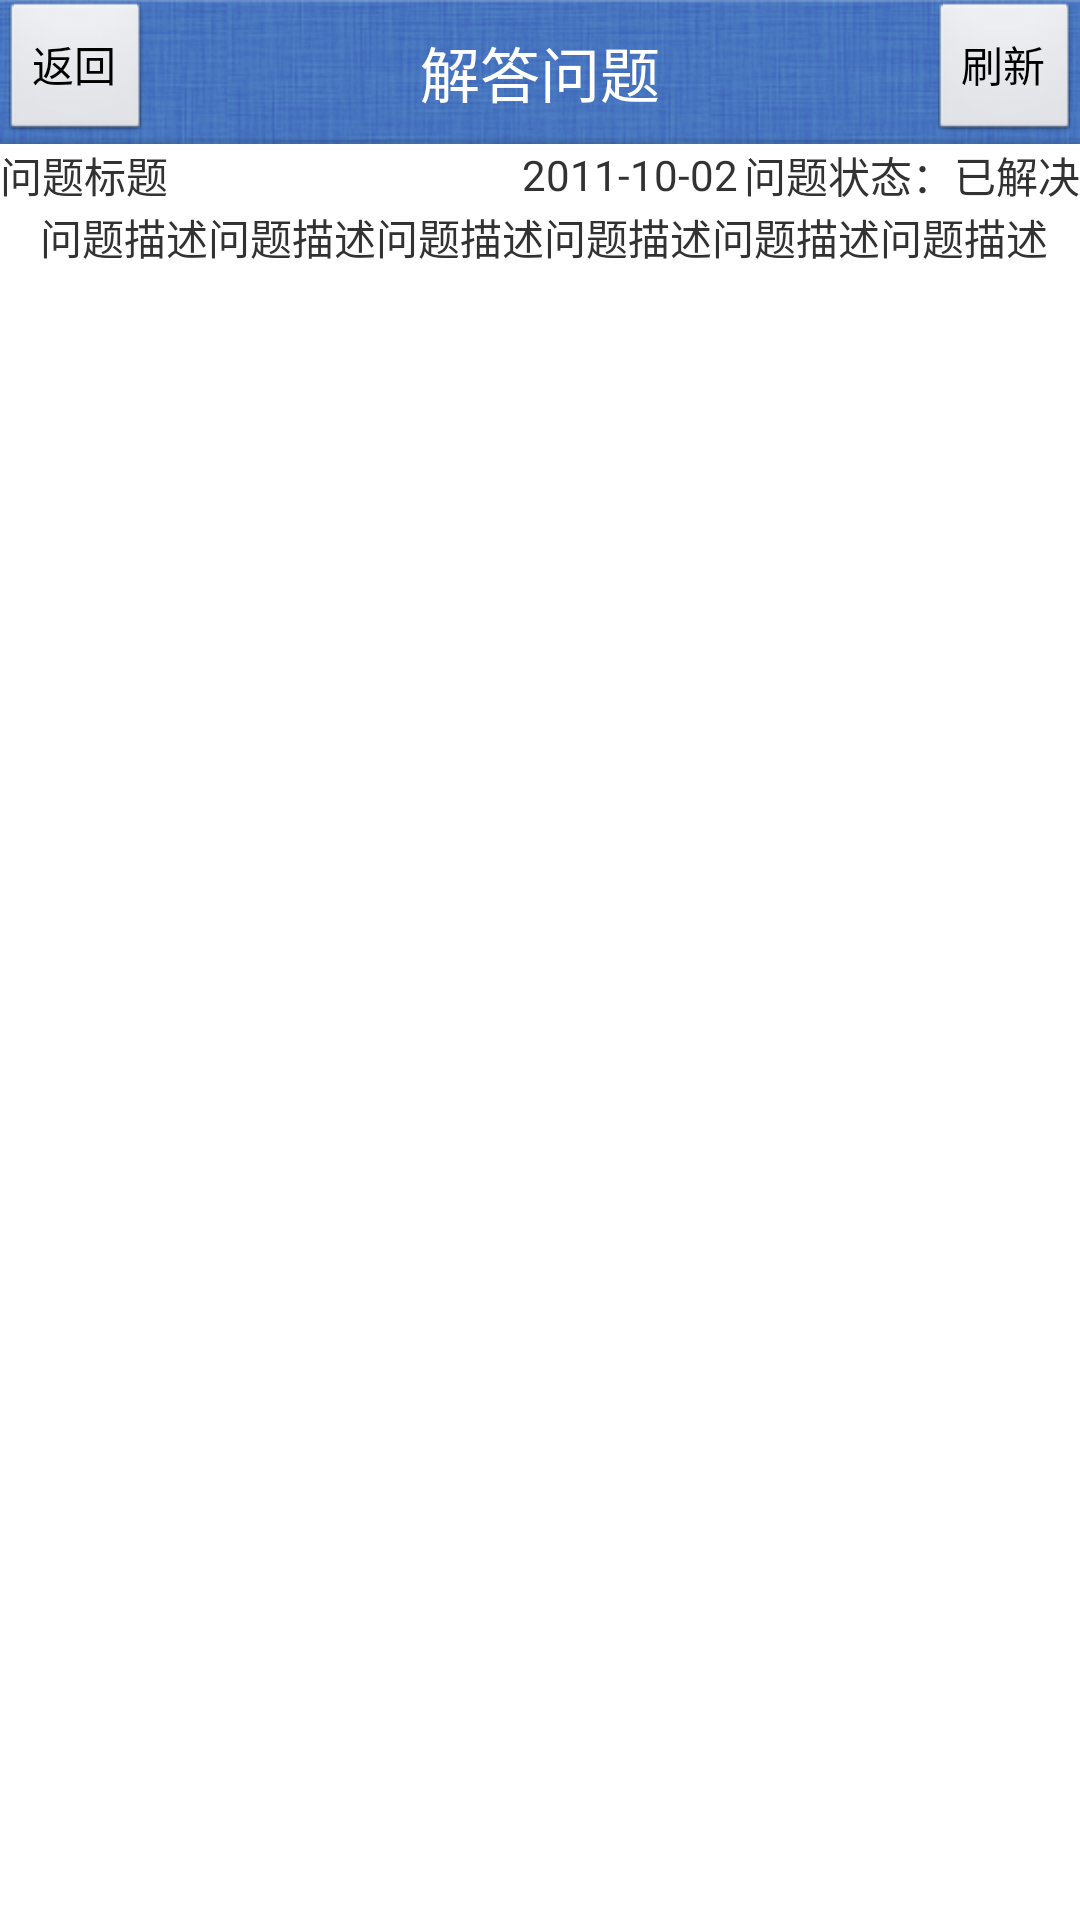

Write the Android layout XML for this screen, with the resource values it uses.
<!-- AndroidManifest.xml: application theme Theme.Foo -->
<!-- res/layout/teacher_issueanwerpage_.xml -->
<?xml version="1.0" encoding="utf-8"?>

<LinearLayout xmlns:android="http://schemas.android.com/apk/res/android"
    android:layout_width="fill_parent"
    android:layout_height="fill_parent"
    android:orientation="vertical" >

    <LinearLayout
        android:layout_width="fill_parent"
        android:layout_height="wrap_content"
        android:layout_alignParentTop="true"
        android:orientation="vertical" >

        <RelativeLayout
            android:id="@+id/topview"
            android:layout_width="fill_parent"
            android:layout_height="wrap_content"
            android:layout_alignParentTop="true"
            android:background="@drawable/bg_title" >

            <Button
                android:id="@+id/back"
                android:layout_width="wrap_content"
                android:layout_height="wrap_content"
                android:layout_alignParentLeft="true"
                android:text="返回" />

            <TextView
                android:layout_width="wrap_content"
                android:layout_height="wrap_content"
                android:layout_centerInParent="true"
                android:text="解答问题"
                android:textColor="#ffffff"
                android:textSize="20sp" />

            <Button
                android:id="@+id/refresh"
                android:layout_width="wrap_content"
                android:layout_height="wrap_content"
                android:layout_alignParentRight="true"
                android:text="刷新" />
        </RelativeLayout>
    </LinearLayout>

    <ScrollView
        android:layout_width="fill_parent"
        android:layout_height="wrap_content"
        android:fadingEdge="none"
        android:scrollbars="vertical" >

        

        <LinearLayout
            android:layout_width="fill_parent"
            android:layout_height="wrap_content"
            android:orientation="vertical" >

            

            <LinearLayout
                android:layout_width="fill_parent"
                android:layout_height="wrap_content"
                android:orientation="vertical" >

                <RelativeLayout
                    android:id="@+id/leftview"
                    android:layout_width="fill_parent"
                    android:layout_height="wrap_content" >

                    <LinearLayout
                        android:layout_width="fill_parent"
                        android:layout_height="wrap_content"
                        android:layout_alignParentLeft="true"
                        android:orientation="horizontal" >

                        <ImageView
                            android:id="@+id/uhead"
                            android:layout_width="wrap_content"
                            android:layout_height="wrap_content"
                            android:src="@drawable/ic_launcher" />

                        <TextView
                            android:id="@+id/title"
                            android:layout_width="wrap_content"
                            android:layout_height="wrap_content"
                            android:layout_gravity="center_vertical"
                            android:text="问题标题" />
                    </LinearLayout>

                    <TextView
                        android:id="@+id/itime"
                        android:layout_width="wrap_content"
                        android:layout_height="wrap_content"
                        android:layout_centerVertical="true"
                        android:layout_marginLeft="2.0dip"
                        android:layout_marginRight="2.0dip"
                        android:layout_toLeftOf="@+id/istate"
                        android:layout_toRightOf="@+id/leftview"
                        android:text="2011-10-02" />

                    <TextView
                        android:id="@+id/istate"
                        android:layout_width="wrap_content"
                        android:layout_height="wrap_content"
                        android:layout_alignParentRight="true"
                        android:layout_centerVertical="true"
                        android:text="问题状态：已解决" />
                </RelativeLayout>

                <TextView
                    android:id="@+id/icon"
                    android:layout_width="fill_parent"
                    android:layout_height="wrap_content"
                    android:text="		问题描述问题描述问题描述问题描述问题描述问题描述" />
            </LinearLayout>


            
            <LinearLayout
                android:id="@+id/replyview"
                android:layout_width="fill_parent"
                android:layout_height="wrap_content"
                android:orientation="vertical" 
                android:visibility="gone">

                

                <LinearLayout
                    android:layout_width="fill_parent"
                    android:layout_height="1.0dip"
                    android:background="#FFFFFF"
                    android:orientation="vertical" />

                <LinearLayout
                    android:layout_width="fill_parent"
                    android:layout_height="wrap_content"
                    android:orientation="vertical"
                    android:padding="5.0dip" >

                    <RelativeLayout
                        android:id="@+id/leftview"
                        android:layout_width="fill_parent"
                        android:layout_height="wrap_content" >

                        <LinearLayout
                            android:layout_width="fill_parent"
                            android:layout_height="wrap_content"
                            android:layout_alignParentLeft="true"
                            android:orientation="horizontal" >

                            <ImageView
                                android:id="@+id/rhead"
                                android:layout_width="wrap_content"
                                android:layout_height="wrap_content"
                                android:src="@drawable/ic_launcher" />

                            <TextView
                                android:id="@+id/tName"
                                android:layout_width="wrap_content"
                                android:layout_height="wrap_content"
                                android:layout_gravity="center_vertical"
                                android:text="王老师" />
                        </LinearLayout>

                        <TextView
                            android:id="@+id/rtime"
                            android:layout_width="wrap_content"
                            android:layout_height="wrap_content"
                            android:layout_alignParentRight="true"
                            android:layout_centerVertical="true"
                            android:layout_marginRight="20dip"
                            android:text="解答时间:2011-10-02" />
                    </RelativeLayout>

                    <TextView
                        android:id="@+id/rcon"
                        android:layout_width="fill_parent"
                        android:layout_height="wrap_content"
                        android:text="		回复描述回复描述回复描述回复描述回复描述回复描述回复描述" />

                    <LinearLayout
                        android:layout_width="fill_parent"
                        android:layout_height="wrap_content"
                        android:orientation="vertical"
                        android:padding="5.0dip" >

                        <ImageView
                            android:id="@+id/rpic"
                            android:layout_width="fill_parent"
                            android:layout_height="wrap_content"
                            android:layout_gravity="center_horizontal"
                            android:src="@drawable/ic_launcher" />

                        <Button
                            android:id="@+id/rplay"
                            android:layout_width="wrap_content"
                            android:layout_height="wrap_content"
                            android:text="播放" />
                    </LinearLayout>
                </LinearLayout>
            </LinearLayout>
        </LinearLayout>
    </ScrollView>

    


</LinearLayout>
<!-- resources referenced by this layout -->
<resources>
  <!-- drawable bg_title: png bitmap (drawable-hdpi, 26166 bytes) -->
  <style name="Theme.Foo" parent="android:style/Theme.Light"> 
      <item name="android:windowContentOverlay">@null</item> 
  </style>
</resources>
